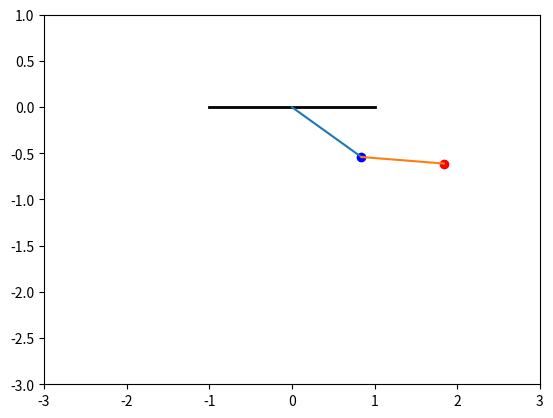

This figure's Python source: (Note: this script raises an exception after producing the figure.)
import numpy as np
import matplotlib.pyplot as plt
from scipy.integrate import odeint as odeint
import matplotlib.animation as animation
import time
fig, ax = plt.subplots()
m1=1
m2=1
l1=1
l2=1
g=9.81
def f(u,t):
    ang1=u[0]
    dang1=u[1]
    ang2=u[2]
    dang2=u[3]
    dtheta1=u[1]
    #try not to blow up this differential equation because this differential equation has some singular points that only come into play for some values of m1,m2 and l1 for example try m1=1,m2=2,l1=0.5
    #singular points are at ((m1+m2)*l1^2)-(m2*l1*cos(theta1-theta2))=0
    d2theta1=(-1/(((m1+m2)*l1*l1)-(m2*l1*(np.cos(ang1-ang2)**2))))*((m2*l1*(dang1**2)*np.sin(ang1-ang2)*np.cos(ang1-ang2))-(m2*g*np.sin(ang2)*np.cos(ang1-ang2))+(m2*l2*(dang2**2)*np.sin(ang1-ang2))+(g*(m1+m2)*np.sin(ang1)))
    dtheta2=u[3]
    d2theta2=(1/(m2*l2))*(-(m2*l1*d2theta1*np.cos(ang1-ang2))+(m2*l1*(dang1**2)*np.sin(ang1-ang2))-(m2*g*np.sin(ang2)))
    return [dtheta1,d2theta1,dtheta2,d2theta2]
t=np.linspace(0,100,10000)
m1_initial=1
m2_initial=1.5
y0=[m1_initial,0,m2_initial,0]
sol=odeint(f,y0,t)
theta1=sol[:,0]
theta2=sol[:,2]
#plt.subplot(2,1,1)
#plt.plot(t,theta1)
#plt.ylabel("\u03b8\u2081")
#plt.subplot(2,1,2)
#plt.plot(t,theta2)
#plt.ylabel("\u03b8\u2082")
#plt.xlabel("time(s)")
#plt.plot(theta1,theta2)
plt.xlim(-l1-l2-1,l1+l2+1)
plt.ylim(-l1-l2-1,1)
bluedot,=plt.plot(l1*np.sin(m1_initial),-l1*np.cos(m1_initial),'bo')
reddot,=plt.plot((l1*np.sin(m1_initial))+(l2*np.sin(m2_initial)),-(l1*np.cos(m1_initial))-(l2*np.cos(m2_initial)),'ro')
x2_values=[l1*np.sin(m1_initial),(l1*np.sin(m1_initial))+(l2*np.sin(m2_initial))]
y2_values=[-l1*np.cos(m1_initial),-(l1*np.cos(m1_initial))-(l2*np.cos(m2_initial))]
x1_values=[0,x2_values[0]]
y1_values=[0,y2_values[0]]
supportx=[-1,1]
supporty=[0,0]
plt.plot(supportx,supporty,'k',linewidth=2)
line1,=plt.plot(x1_values,y1_values)
line2,=plt.plot(x2_values,y2_values)
start_time=time.time()
def animate(i):
    x2_values=[l1*np.sin(theta1[i]),(l1*np.sin(theta1[i]))+(l2*np.sin(theta2[i]))]
    y2_values=[-l1*np.cos(theta1[i]),-(l1*np.cos(theta1[i]))-(l2*np.cos(theta2[i]))]
    #checking if length of second rod is staying same or not because on graph it sometimes look like it is not staying same.if l2 is 3 than print show give us 9
    #print(((x2_values[1]-x2_values[0])**2)+((y2_values[1]-y2_values[0])**2))
    #ok the reason it was looking looke the rod is not the same legth because scale of x and y axis is different
    x1_values=[0,x2_values[0]]
    y1_values=[0,y2_values[0]]
    line1.set_data(x1_values,y1_values)
    line2.set_data(x2_values,y2_values)
    bluedot.set_data(x2_values[0],y2_values[0])
    reddot.set_data(x2_values[1],y2_values[1])
    return line1,line2,reddot,bluedot
myanime=animation.FuncAnimation(fig,animate,frames=len(t),interval=10,blit=True,repeat=False)
plt.show()    
print("--- %s seconds ---" % (time.time() - start_time))